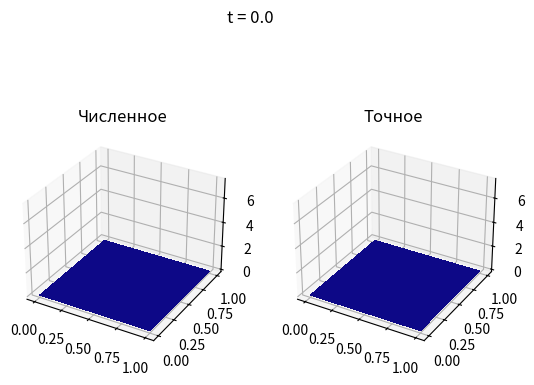
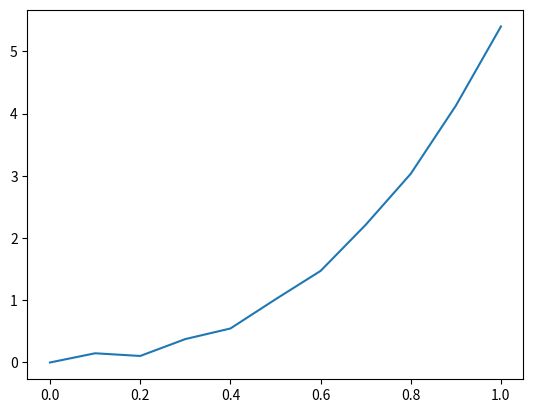

The script that saved these images, in order:
import numpy as np
import matplotlib.pyplot as plt


def exact(x, y, t):
    return t * np.exp(x+y)
    # return t * np.sin(np.pi * x) * np.sin(np.pi * y)
    # return t + (y ** 2 + x ** 2)
    # return t + (y ** 2 + x ** 2) / 4


def f(x, y, t):
    return (1 - 2 * t) * np.exp(x+y)
    # return (1 + 2 * t * np.pi ** 2) * np.sin(np.pi * x) * np.sin(np.pi * y)
    # return -3
    # return 0


def l(size):
    lmat = -2 * np.identity(size + 1)
    ones1 = np.ones(size + 1)
    ones1[0] = ones1[-1] = 0
    lmat += np.diag(ones1[1:], -1) + np.diag(ones1[:-1], 1)
    # lmat[0, 0] = lmat[-1, -1] = 1
    lmat[0, :3] = [1, -2, 1]
    lmat[-1, -3:] = [1, -2, 1]
    # lmat[0, :2] = [-2, 1]
    # lmat[-1, -2:] = [1, -2]
    return lmat


at, bt = 0, 1
ax, bx = 0, 1
ay, by = 0, 1

nt = 10
nx = 10
ny = 10

tl, ht = np.linspace(at, bt, nt + 1, retstep=True)
xl, hx = np.linspace(ax, bx, nx + 1, retstep=True)
yl, hy = np.linspace(ay, by, ny + 1, retstep=True)

u = np.zeros((nt + 1, ny + 1, nx + 1))

xx, yy = np.meshgrid(xl, yl)

u[0] = exact(*np.meshgrid(xl, yl), 0)

l1 = -l(nx) / hx ** 2
l2 = -l(ny) / hy ** 2


def half_step(lmat: np.matrix, vals: np.array):
    I = np.identity(len(lmat))
    q_step = (I - ht / 2 * lmat) @ vals
    mat = I + ht / 2 * lmat
    return np.linalg.solve(mat, q_step)


h_step = np.zeros((ny + 1, nx + 1))
for ti in range(1, nt + 1, 2):


    for yi in range(ny + 1):
        h_step[yi] = half_step(l1, u[ti - 1, yi])
    u[ti] = h_step.copy()

    for xi in range(nx + 1):
        h_step[:, xi] = half_step(l2, u[ti, :, xi])
    u[ti] = (h_step.copy() + ht * f(*np.meshgrid(xl, yl), tl[ti]))


    for xi in range(nx + 1):
        h_step[:, xi] = half_step(l2, u[ti, :, xi] + ht * f(xl[xi], yl, tl[ti]))
    u[ti + 1] = h_step.copy()

    for yi in range(ny + 1):
        h_step[yi] = half_step(l1, u[ti + 1, yi])
    u[ti + 1] = h_step.copy()



ue = u.copy()
for ti in range(1, nt + 1):
    ue[ti] = exact(xx, yy, tl[ti])

from matplotlib.animation import FuncAnimation
from matplotlib import cm

xx, yy = np.meshgrid(xl, yl)
zlim = [np.min([u, ue]) - 2 * ht, np.max([u, ue]) + 2 * ht]
print(zlim)


def plot3d(ax, solution, ti):
    return ax.plot_surface(xx, yy, solution[ti],
                           cmap=cm.plasma,
                           linewidth=0,
                           antialiased=False)


fig, ax = plt.subplots(1, 2, subplot_kw={"projection": "3d"})


def update(ti):
    ax[0].clear()
    ax[1].clear()
    fig.suptitle(f"t = {np.round(tl[ti], 2)}")
    ax[0].set_title("Численное")
    ax[1].set_title("Точное")
    ax[0].axes.set_zlim3d(bottom=zlim[0], top=zlim[1])
    ax[1].axes.set_zlim3d(bottom=zlim[0], top=zlim[1])
    plot3d(ax[0], u, ti)
    plot3d(ax[1], ue, ti)
    return


update(0)

frames, interval = range(nt + 1), 1000 * (bt - at) / nt
print(f"ms: {interval}")

ani = FuncAnimation(fig,
                    update,
                    frames=frames,
                    blit=False,
                    interval=interval)

diff = np.zeros(nt + 1)
for ti in range(nt + 1):
    diff[ti] = np.max(abs(u[ti] - ue[ti]))
# print(diff)

plt.figure("Модуль разности")
plt.plot(tl, diff)

plt.show()